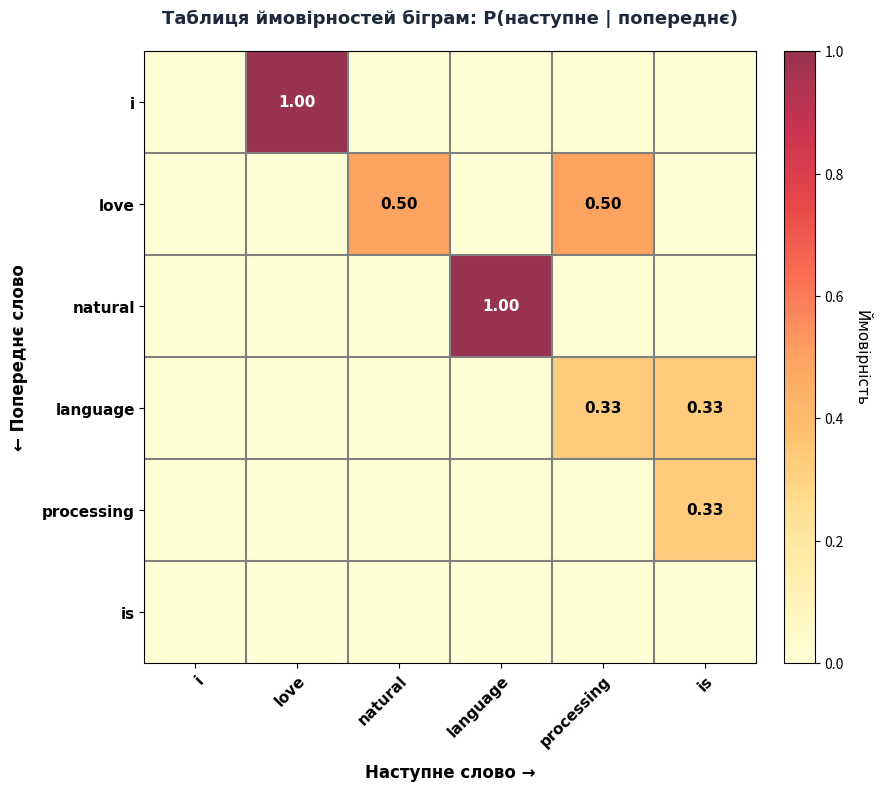

This figure's Python source:
"""
Таблиця ймовірностей біграм (невелика матриця для демонстрації).
"""
import matplotlib.pyplot as plt
import numpy as np
from pathlib import Path

output_dir = Path("public/images/ai-python/natural-language-processing/language-models-and-sequences")
output_dir.mkdir(parents=True, exist_ok=True)

# Невеликий словник
words = ["i", "love", "natural", "language", "processing", "is"]

# Симульована матриця ймовірностей біграм (рядок → стовпець)
# На основі корпусу з лекції
probs = np.array([
    [0.0, 1.0, 0.0, 0.0, 0.0, 0.0],  # i → love (100%)
    [0.0, 0.0, 0.5, 0.0, 0.5, 0.0],  # love → natural/processing
    [0.0, 0.0, 0.0, 1.0, 0.0, 0.0],  # natural → language
    [0.0, 0.0, 0.0, 0.0, 0.33, 0.33],  # language → processing/is
    [0.0, 0.0, 0.0, 0.0, 0.0, 0.33],  # processing → (various)
    [0.0, 0.0, 0.0, 0.0, 0.0, 0.0],  # is → fascinating (не в таблиці)
])

fig, ax = plt.subplots(figsize=(9, 8), dpi=200)

# Теплова карта
im = ax.imshow(probs, cmap="YlOrRd", alpha=0.8, vmin=0, vmax=1)

# Підписи
ax.set_xticks(np.arange(len(words)))
ax.set_yticks(np.arange(len(words)))
ax.set_xticklabels(words, fontsize=11, fontweight="bold", family="DejaVu Sans")
ax.set_yticklabels(words, fontsize=11, fontweight="bold", family="DejaVu Sans")

plt.setp(ax.get_xticklabels(), rotation=45, ha="right", rotation_mode="anchor")

# Значення в клітинках
for i in range(len(words)):
    for j in range(len(words)):
        if probs[i, j] > 0:
            text = ax.text(j, i, f"{probs[i, j]:.2f}",
                           ha="center", va="center",
                           color="white" if probs[i, j] > 0.5 else "black",
                           fontsize=11, fontweight="bold", family="DejaVu Sans")

ax.set_xlabel("Наступне слово →", fontsize=12, fontweight="bold", family="DejaVu Sans", labelpad=10)
ax.set_ylabel("← Попереднє слово", fontsize=12, fontweight="bold", family="DejaVu Sans", labelpad=10)
ax.set_title("Таблиця ймовірностей біграм: P(наступне | попереднє)",
             fontsize=13, fontweight="bold", color="#1E293B", family="DejaVu Sans", pad=20)

# Колорбар
cbar = plt.colorbar(im, ax=ax, fraction=0.046, pad=0.04)
cbar.set_label("Ймовірність", rotation=270, labelpad=20, fontsize=11, family="DejaVu Sans")

# Сітка
ax.set_xticks(np.arange(len(words)) - 0.5, minor=True)
ax.set_yticks(np.arange(len(words)) - 0.5, minor=True)
ax.grid(which="minor", color="gray", linestyle="-", linewidth=1.5)
ax.tick_params(which="minor", size=0)

plt.tight_layout()
plt.savefig(output_dir / "01-bigram-probabilities.png", dpi=200, bbox_inches="tight", facecolor="white")
print(f"✓ Збережено: {output_dir / '01-bigram-probabilities.png'}")
